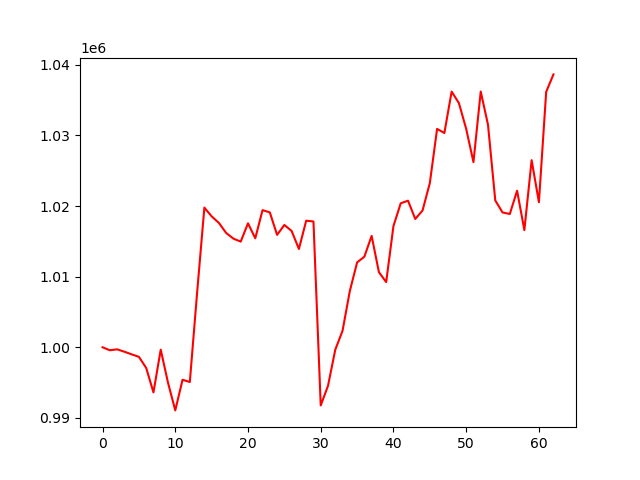

The data file committed next to this chart (first rows):
, 0
0, 1000000
1, 999577
2, 999709
3, 999373
4, 998999
5, 998645
6, 997076
7, 993609
8, 999664
9, 994985
10, 991062
11, 995400
12, 995082
13, 1007689
14, 1019775
15, 1018536
16, 1017604
17, 1016180
18, 1015377
19, 1014959
20, 1017554
21, 1015427
22, 1019419
23, 1019095
24, 1015916
25, 1017318
26, 1016466
27, 1013915
28, 1017919
29, 1017812
30, 991763
31, 994545
32, 999655
33, 1002339
34, 1007963
35, 1012010
36, 1012830
37, 1015772
38, 1010640
39, 1009230
40, 1017164
41, 1020387
42, 1020753
43, 1018166
44, 1019365
45, 1023238
46, 1030917
47, 1030337
48, 1036197
49, 1034573
50, 1030919
51, 1026213
52, 1036205
53, 1031509
54, 1020790
55, 1019086
56, 1018874
57, 1022167
58, 1016586
59, 1026488
... 3 more rows
